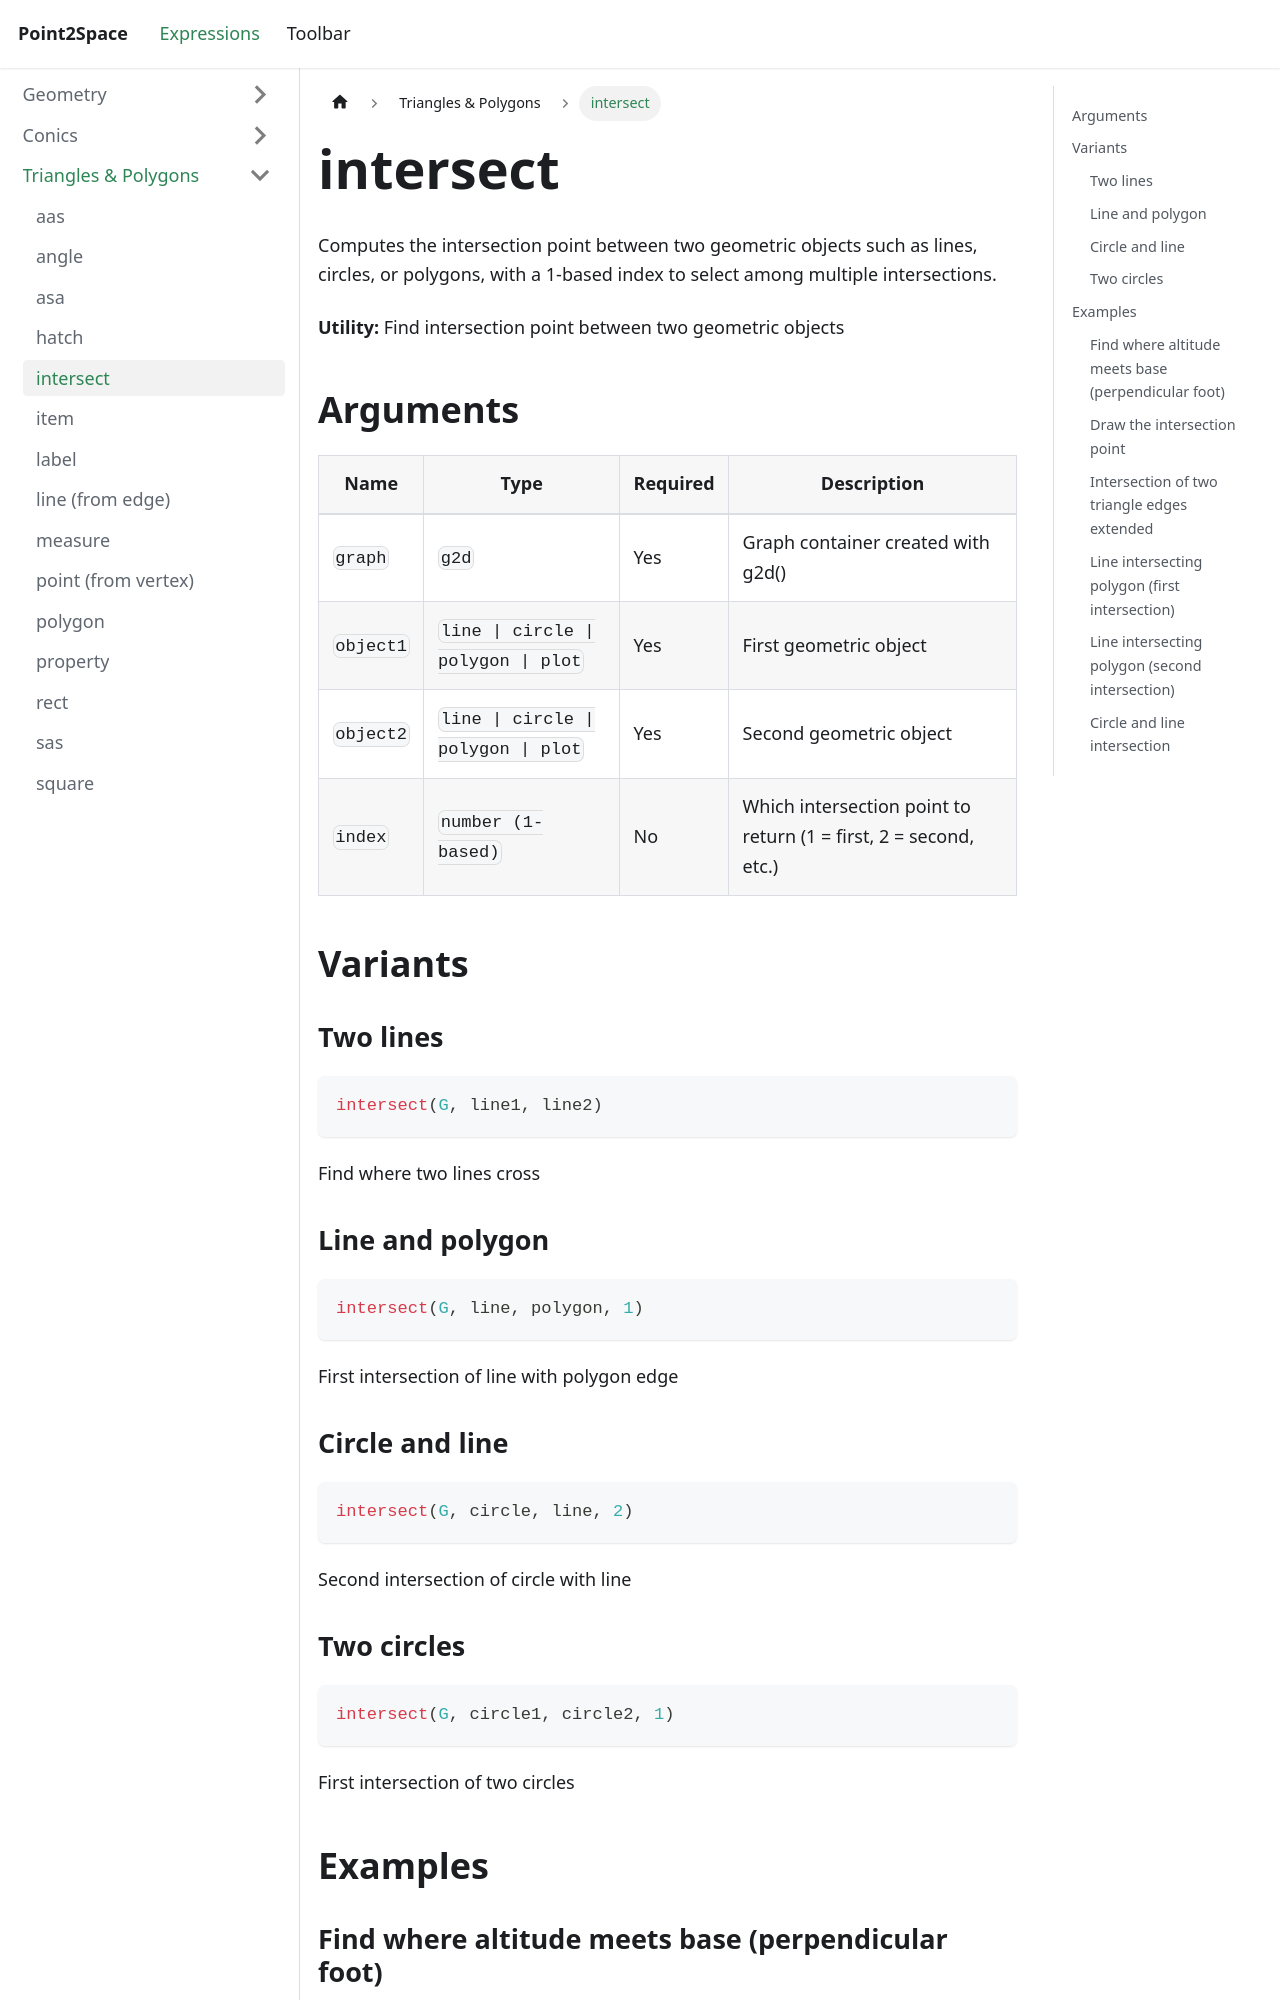

repository: provility/p2s-docs · page: expressions/triangle-polygon/intersect/index.html · generator: docusaurus

---
title: intersect
sidebar_label: intersect
---

# intersect

Computes the intersection point between two geometric objects such as lines, circles, or polygons, with a 1-based index to select among multiple intersections.

**Utility:** Find intersection point between two geometric objects

## Arguments

| Name | Type | Required | Description |
|------|------|----------|-------------|
| `graph` | `g2d` | Yes | Graph container created with g2d() |
| `object1` | `line \| circle \| polygon \| plot` | Yes | First geometric object |
| `object2` | `line \| circle \| polygon \| plot` | Yes | Second geometric object |
| `index` | `number (1-based)` | No | Which intersection point to return (1 = first, 2 = second, etc.) |

## Variants

### Two lines

```js
intersect(G, line1, line2)
```

Find where two lines cross

### Line and polygon

```js
intersect(G, line, polygon, 1)
```

First intersection of line with polygon edge

### Circle and line

```js
intersect(G, circle, line, 2)
```

Second intersection of circle with line

### Two circles

```js
intersect(G, circle1, circle2, 1)
```

First intersection of two circles

## Examples
